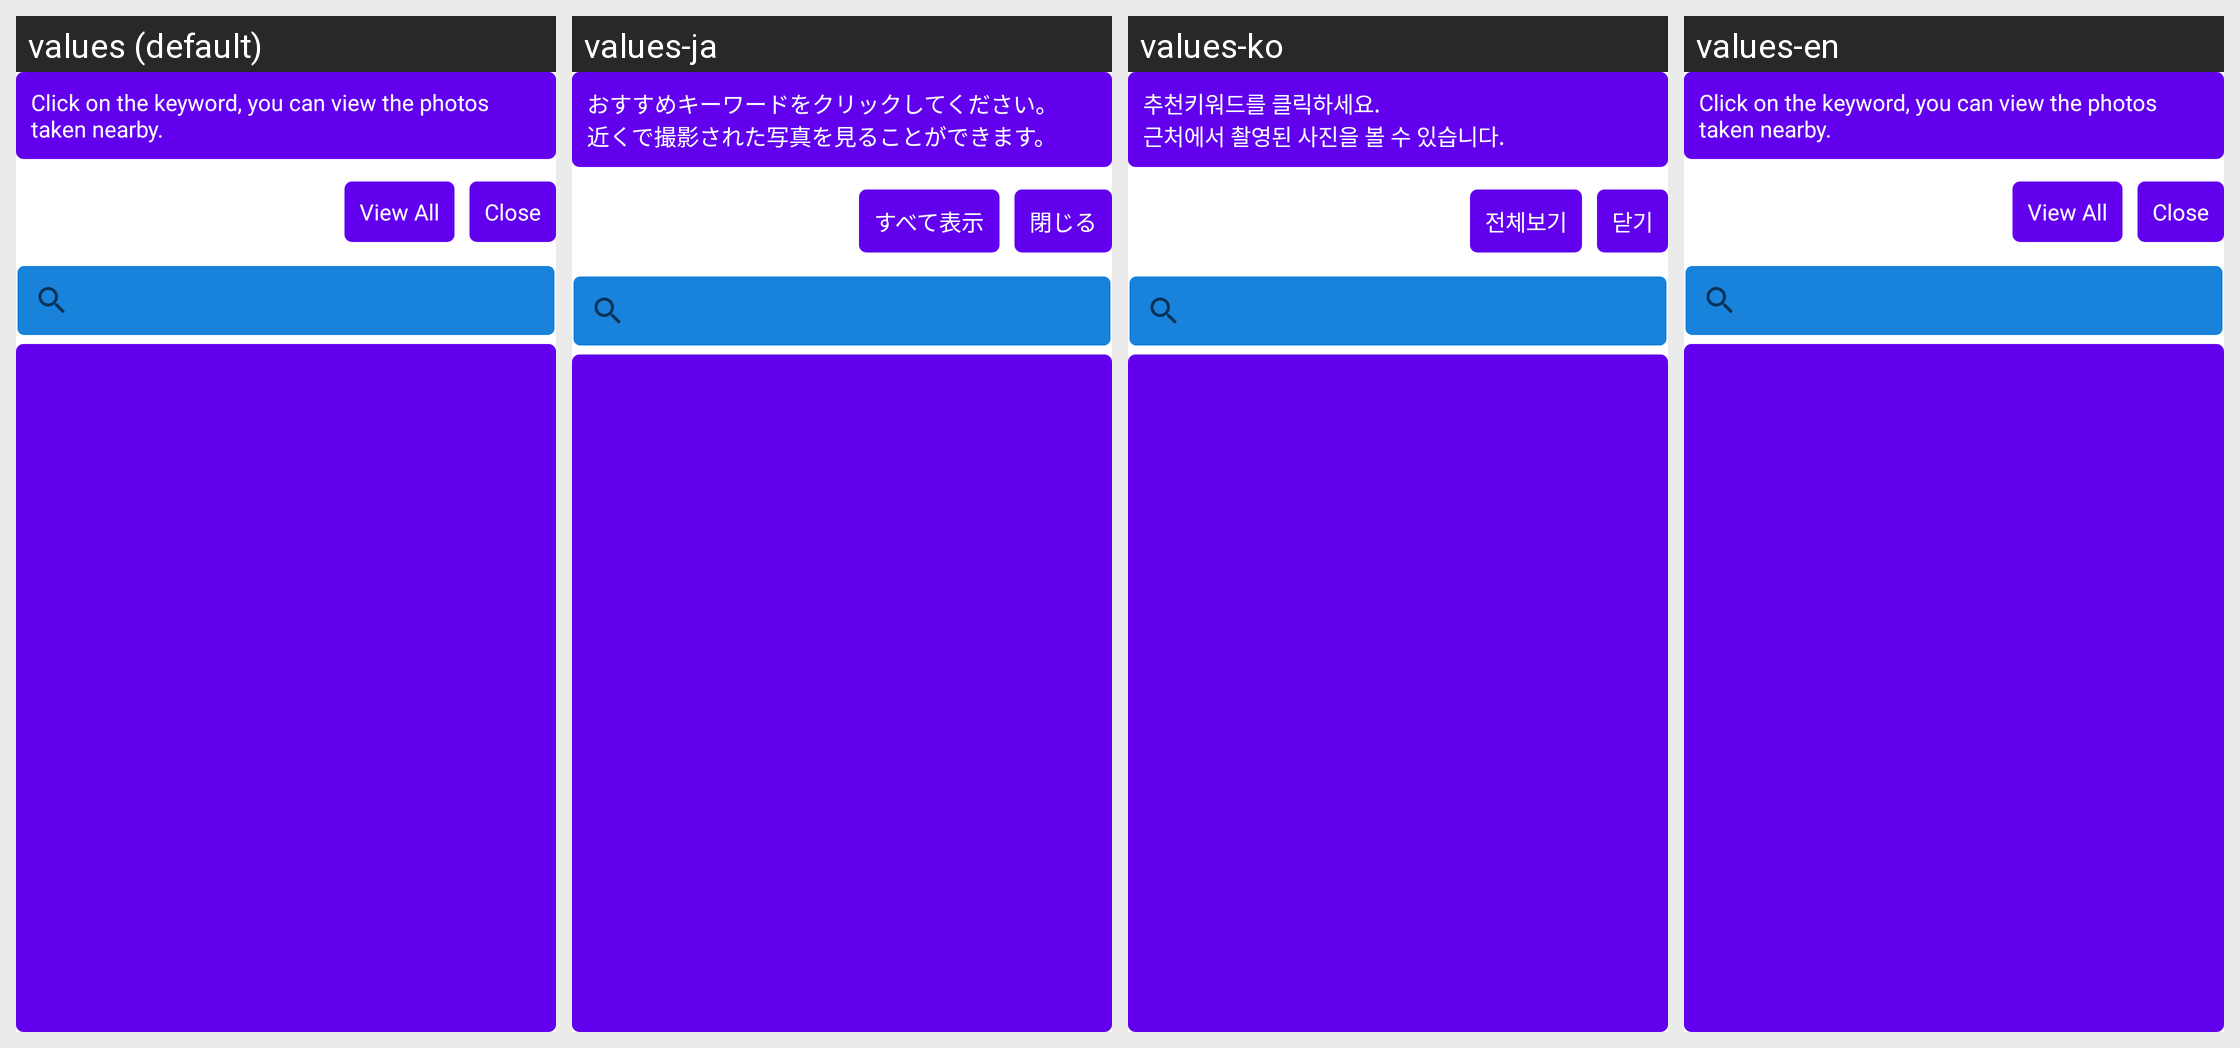

This grid shows one Android layout under several languages. Give, for every string resource on the screen, its name, the default text and each shown locale's text.
Android screen res/layout/main_marker_popup.xml rendered under 4 locales, left to right: values (default), values-ja, values-ko, values-en. Device: Nexus 5 (rendered at 1080×1920; each locale shown at half size, 540×960, under a caption strip naming it); theme AppTheme.
Strings drawn on this screen, with the default value and each locale's value (text and hints the layout hard-codes, and strings that could not be matched under every locale, appear in the picture but are not listed):

info_message
  values: Click on the keyword, you can view the photos taken nearby.
  values-ja: おすすめキーワードをクリックしてください。
      近くで撮影された写真を見ることができます。
  values-ko: 추천키워드를 클릭하세요.
      근처에서 촬영된 사진을 볼 수 있습니다.
  values-en: Click on the keyword, you can view the photos taken nearby.

view_world
  values: View All
  values-ja: すべて表示
  values-ko: 전체보기
  values-en: View All

close
  values: Close
  values-ja: 閉じる
  values-ko: 닫기
  values-en: Close
